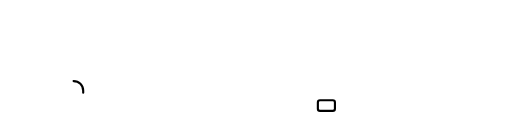
t = 0.00 s
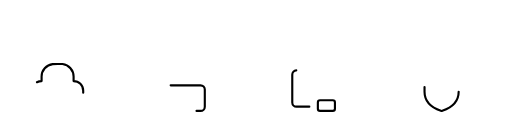
t = 0.75 s
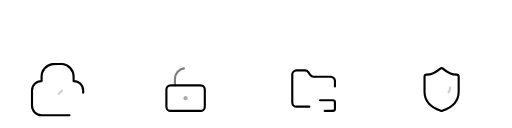
t = 1.60 s
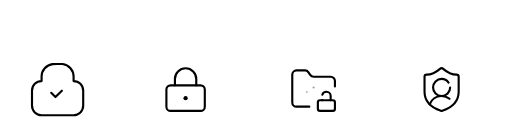
t = 2.40 s
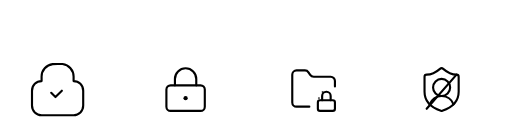
t = 3.25 s
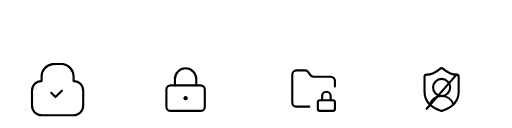
t = 4.00 s

The animated SVG that drew these frames (rendered in a browser with its animation timeline set to each time). Animation: 35 SMIL elements (animate=35); one cycle of 4.00 s.

<svg xmlns="http://www.w3.org/2000/svg" viewBox="0 0 480 120" width="480" height="120">
  <!-- SOC2 I icon - Shield with checkmark -->
  <g transform="translate(30, 60)">
    <path d="M39 16v-4.2c0-6-4.4-11.1-10.4-11.8C27.3 0 26.2 0 24 0c-2.2 0-3.3 0-4.6.1C13.4.8 9 6 9 11.8V16c-5 0-9 4-9 9v14c0 5 4 9 9 9h30c5 0 9-4 9-9V25c0-5-4-9-9-9z" 
          fill="none" stroke="currentColor" stroke-width="2" stroke-linecap="round" stroke-linejoin="round">
      <animate attributeName="stroke-dasharray" from="150, 150" to="150, 0" dur="2s" begin="0s" fill="freeze" />
      <animate attributeName="stroke-dashoffset" from="150" to="0" dur="2s" begin="0s" fill="freeze" />
    </path>
    <path d="M28 25L22 31l-4-4" fill="none" stroke="currentColor" stroke-width="2" stroke-linecap="round" stroke-linejoin="round" opacity="0">
      <animate attributeName="opacity" from="0" to="1" dur="0.5s" begin="1.5s" fill="freeze" />
      <animate attributeName="stroke-dasharray" from="20, 20" to="20, 0" dur="0.5s" begin="1.5s" fill="freeze" />
      <animate attributeName="stroke-dashoffset" from="20" to="0" dur="0.5s" begin="1.5s" fill="freeze" />
    </path>
  </g>

  <!-- SOC2 II icon - Lock with keyhole -->
  <g transform="translate(150, 60)">
    <circle cx="24" cy="32" r="2" fill="currentColor" opacity="0">
      <animate attributeName="opacity" from="0" to="1" dur="0.3s" begin="1.5s" fill="freeze" />
    </circle>
    <rect x="6" y="20" width="36" height="24" rx="4" fill="none" stroke="currentColor" stroke-width="2" stroke-linecap="round" stroke-linejoin="round">
      <animate attributeName="stroke-dasharray" from="120, 120" to="120, 0" dur="1.5s" begin="0s" fill="freeze" />
      <animate attributeName="stroke-dashoffset" from="120" to="0" dur="1.5s" begin="0s" fill="freeze" />
    </rect>
    <path d="M14 20V14a10 10 0 0 1 20 0v6" fill="none" stroke="currentColor" stroke-width="2" stroke-linecap="round" stroke-linejoin="round" opacity="0">
      <animate attributeName="opacity" from="0" to="1" dur="0.8s" begin="1.2s" fill="freeze" />
      <animate attributeName="stroke-dasharray" from="50, 50" to="50, 0" dur="1s" begin="1.2s" fill="freeze" />
      <animate attributeName="stroke-dashoffset" from="50" to="0" dur="1s" begin="1.2s" fill="freeze" />
    </path>
  </g>

  <!-- Encrypted in Transit icon - Folder with lock -->
  <g transform="translate(270, 60)">
    <rect width="16" height="10" x="28" y="34" rx="2" fill="none" stroke="currentColor" stroke-width="2" stroke-linecap="round" stroke-linejoin="round">
      <animate attributeName="stroke-dasharray" from="52, 52" to="52, 0" dur="1s" begin="1s" fill="freeze" />
      <animate attributeName="stroke-dashoffset" from="52" to="0" dur="1s" begin="1s" fill="freeze" />
    </rect>
    <path d="M20 40H8a4 4 0 0 1-4-4V10a4 4 0 0 1 4-4h7.8a4 4 0 0 1 3.38 1.8l1.62 2.4a4 4 0 0 0 3.34 1.8H40a4 4 0 0 1 4 4v5" fill="none" stroke="currentColor" stroke-width="2" stroke-linecap="round" stroke-linejoin="round">
      <animate attributeName="stroke-dasharray" from="120, 120" to="120, 0" dur="1.8s" begin="0s" fill="freeze" />
      <animate attributeName="stroke-dashoffset" from="120" to="0" dur="1.8s" begin="0s" fill="freeze" />
    </path>
    <path d="M40 34v-4a4 4 0 1 0-8 0v4" fill="none" stroke="currentColor" stroke-width="2" stroke-linecap="round" stroke-linejoin="round" opacity="0">
      <animate attributeName="opacity" from="0" to="1" dur="0.5s" begin="1.8s" fill="freeze" />
      <animate attributeName="stroke-dasharray" from="20, 20" to="20, 0" dur="0.8s" begin="1.8s" fill="freeze" />
      <animate attributeName="stroke-dashoffset" from="20" to="0" dur="0.8s" begin="1.8s" fill="freeze" />
    </path>
    <!-- Data particles for encryption visualization -->
    <circle cx="20" cy="20" r="1" fill="currentColor" opacity="0">
      <animate attributeName="opacity" values="0;1;0" dur="2s" begin="2s" repeatCount="1" />
      <animate attributeName="cx" values="20;40" dur="2s" begin="2s" repeatCount="1" />
      <animate attributeName="cy" values="20;30" dur="2s" begin="2s" repeatCount="1" />
    </circle>
    <circle cx="15" cy="25" r="1" fill="currentColor" opacity="0">
      <animate attributeName="opacity" values="0;1;0" dur="1.5s" begin="2.2s" repeatCount="1" />
      <animate attributeName="cx" values="15;35" dur="1.5s" begin="2.2s" repeatCount="1" />
      <animate attributeName="cy" values="25;35" dur="1.5s" begin="2.2s" repeatCount="1" />
    </circle>
  </g>

  <!-- No Training on User Data - Shield with user -->
  <g transform="translate(390, 60)">
    <path d="M40 26c0 10-7 15-15.32 17.9a2 2 0 0 1-1.34-.02C15 41 8 36 8 26V12a2 2 0 0 1 2-2c4 0 9-2.4 12.48-5.44a2.34 2.34 0 0 1 3.04 0C29.02 7.62 34 10 38 10a2 2 0 0 1 2 2z" fill="none" stroke="currentColor" stroke-width="2" stroke-linecap="round" stroke-linejoin="round">
      <animate attributeName="stroke-dasharray" from="150, 150" to="150, 0" dur="2s" begin="0s" fill="freeze" />
      <animate attributeName="stroke-dashoffset" from="150" to="0" dur="2s" begin="0s" fill="freeze" />
    </path>
    <path d="M12.752 37.82a12 12 0 0 1 22.498.006" fill="none" stroke="currentColor" stroke-width="2" stroke-linecap="round" stroke-linejoin="round" opacity="0">
      <animate attributeName="opacity" from="0" to="1" dur="0.5s" begin="1.8s" fill="freeze" />
      <animate attributeName="stroke-dasharray" from="30, 30" to="30, 0" dur="0.8s" begin="1.8s" fill="freeze" />
      <animate attributeName="stroke-dashoffset" from="30" to="0" dur="0.8s" begin="1.8s" fill="freeze" />
    </path>
    <circle cx="24" cy="22" r="8" fill="none" stroke="currentColor" stroke-width="2" stroke-linecap="round" stroke-linejoin="round" opacity="0">
      <animate attributeName="opacity" from="0" to="1" dur="0.5s" begin="1.5s" fill="freeze" />
      <animate attributeName="stroke-dasharray" from="50, 50" to="50, 0" dur="1s" begin="1.5s" fill="freeze" />
      <animate attributeName="stroke-dashoffset" from="50" to="0" dur="1s" begin="1.5s" fill="freeze" />
    </circle>
    <!-- No sign (slash) -->
    <line x1="10" y1="42" x2="38" y2="10" stroke="currentColor" stroke-width="2" stroke-linecap="round" opacity="0">
      <animate attributeName="opacity" from="0" to="1" dur="0.5s" begin="2.5s" fill="freeze" />
      <animate attributeName="stroke-dasharray" from="50, 50" to="50, 0" dur="0.8s" begin="2.5s" fill="freeze" />
      <animate attributeName="stroke-dashoffset" from="50" to="0" dur="0.8s" begin="2.5s" fill="freeze" />
    </line>
  </g>
</svg>
